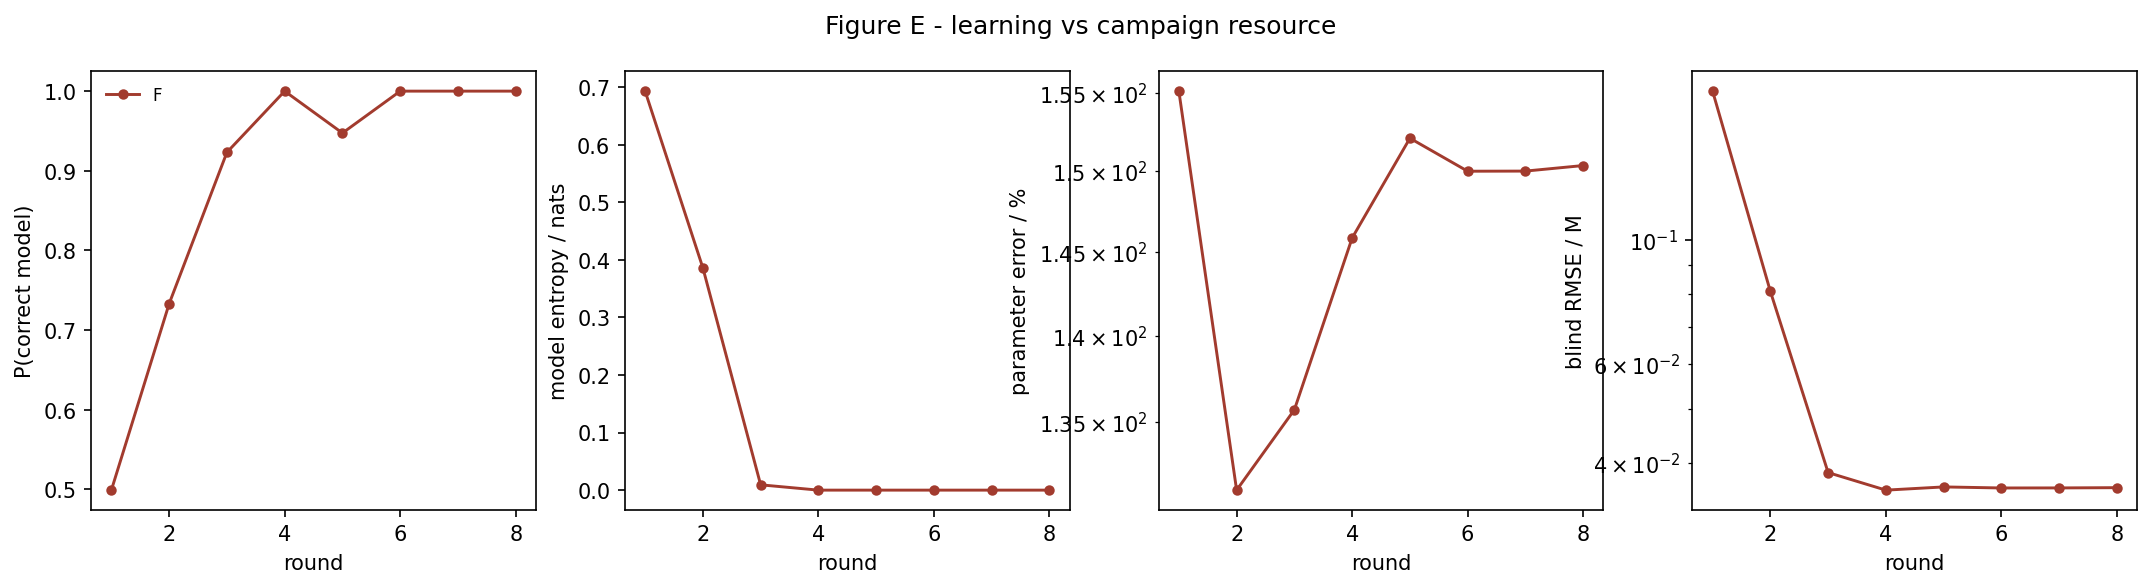

Source data for this figure (header and first rows):
strategy, round, p_correct, model_entropy, param_err_pct, blind_rmse_M
F, 1, 0.4991, 0.6931, 155.1, 0.1841
F, 2, 0.7331, 0.386, 131.2, 0.0809
F, 3, 0.9231, 0.009217, 135.7, 0.03844
F, 4, 1, 5.760344579355448e-11, 145.9, 0.03576
F, 5, 0.9474, 0.0, 152.1, 0.03624
F, 6, 1.0, 0.0, 150, 0.03608
F, 7, 1.0, 0.0, 150, 0.03609
F, 8, 1.0, 0.0, 150.4, 0.03613
